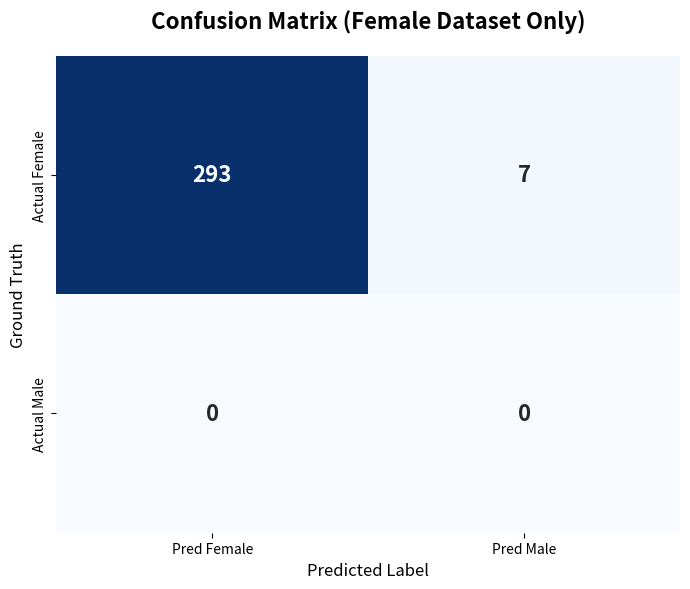
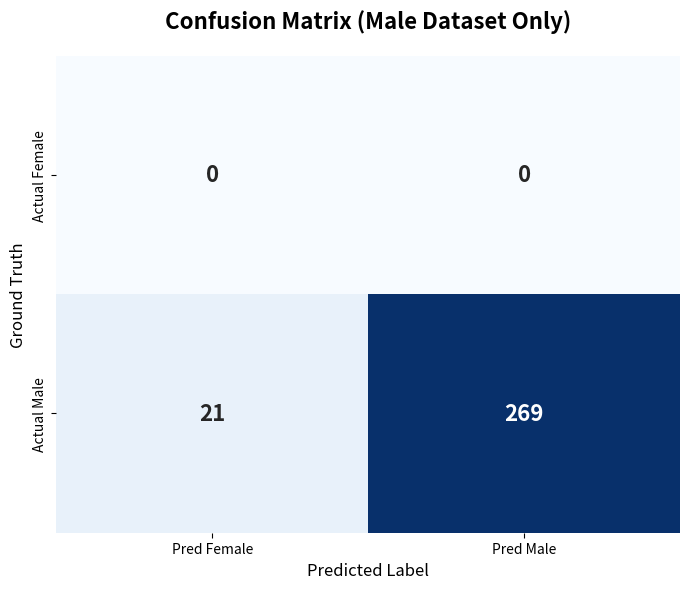
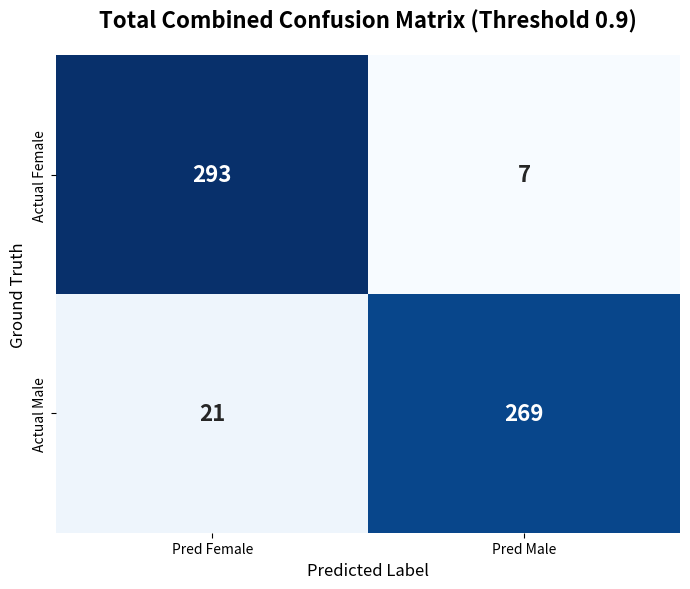

Source code (Python) for these figures, in order:
import matplotlib.pyplot as plt
import seaborn as sns
import numpy as np


# 1. 최적 임계값(0.9) 기준 데이터 설정
# 여성 데이터 (GT: Female) -> TP: 293, FN: 7
# 남성 데이터 (GT: Male)   -> TN: 269, FP: 21

# 행렬 구성: [[TP, FN], [FP, TN]] 형태 (일반적인 논문 형식)
# 또는 [[True Female/Pred Female, True Female/Pred Male], [True Male/Pred Female, True Male/Pred Male]]

def plot_confusion_matrix(data, title, filename, labels=['Female', 'Male']):
    plt.figure(figsize=(7, 6))
    sns.heatmap(data, annot=True, fmt='d', cmap='Blues', cbar=False,
                xticklabels=['Pred Female', 'Pred Male'],
                yticklabels=['Actual Female', 'Actual Male'],
                annot_kws={"size": 16, "weight": "bold"})

    plt.title(title, fontsize=16, fontweight='bold', pad=20)
    plt.ylabel('Ground Truth', fontsize=12)
    plt.xlabel('Predicted Label', fontsize=12)

    plt.tight_layout()
    plt.savefig(filename, dpi=300)
    print(f"저장 완료: {filename}")
    plt.show()


# --- 1. 여성 데이터 전용 혼동 행렬 ---
# (실제 여성 300장 중 분류 결과)
female_cm = np.array([[293, 7], [0, 0]])  # 남성 데이터가 유입되지 않은 상태의 테스트
plot_confusion_matrix(female_cm, 'Confusion Matrix (Female Dataset Only)', 'cm_female.png')

# --- 2. 남성 데이터 전용 혼동 행렬 ---cccccccccccccccccccccccccccccccccccccccccccccccccccccccccccccccccccccccccccccccccccccccccccccccccccccccccccccccc
# (실제 남성 290장 중 분류 결과)
male_cm = np.array([[0, 0], [21, 269]])  # 여성 데이터가 유입되지 않은 상태의 테스트
plot_confusion_matrix(male_cm, 'Confusion Matrix (Male Dataset Only)', 'cm_male.png')

# --- 3. 통합 혼동 행렬 (가장 중요) ---
# 전체 590장 데이터를 한꺼번에 평가했을 때
combined_cm = np.array([[293, 7],  # 실제 여성 -> (TP, FN)
                        [21, 269]])  # 실제 남성 -> (FP, TN)
plot_confusion_matrix(combined_cm, 'Total Combined Confusion Matrix (Threshold 0.9)', 'cm_combined.png')
